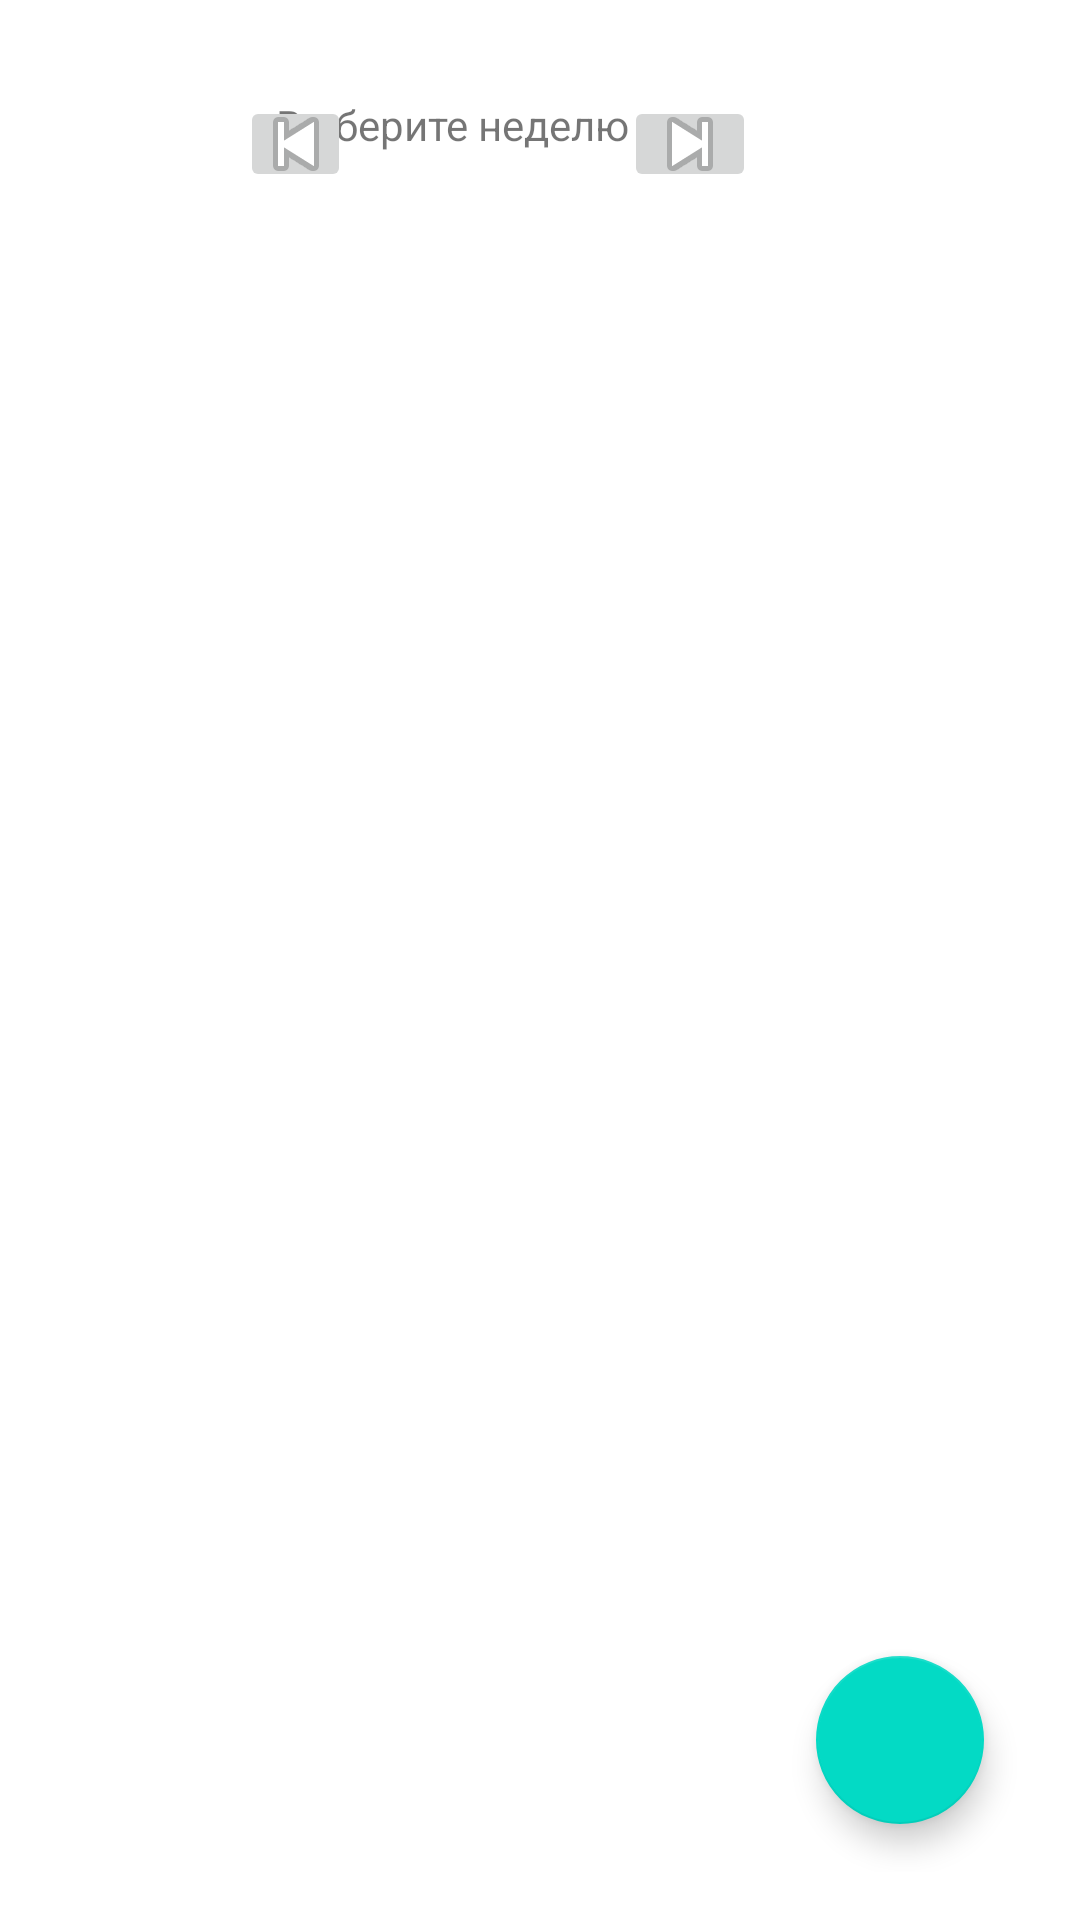

Here is an Android app screen rendered from its layout file. Give the layout XML and the strings, colors and styles it references.
<!-- AndroidManifest.xml: application theme Theme.Shedule -->
<!-- res/layout/activity_main.xml -->
<?xml version="1.0" encoding="utf-8"?>
<androidx.constraintlayout.widget.ConstraintLayout
    xmlns:android="http://schemas.android.com/apk/res/android"
    xmlns:app="http://schemas.android.com/apk/res-auto"
    xmlns:tools="http://schemas.android.com/tools"
    android:layout_width="match_parent"
    android:layout_height="match_parent"
    android:padding="16dp">

    <androidx.recyclerview.widget.RecyclerView
        android:id="@+id/list"
        android:layout_width="0dp"
        android:layout_height="0dp"

        app:layoutManager="androidx.recyclerview.widget.LinearLayoutManager"

        app:layout_constraintBottom_toBottomOf="parent"
        app:layout_constraintLeft_toLeftOf="parent"
        app:layout_constraintRight_toRightOf="parent"
        app:layout_constraintTop_toBottomOf="@+id/textView" />
    <com.google.android.material.floatingactionbutton.FloatingActionButton
        android:id="@+id/fab"
        app:layout_constraintBottom_toBottomOf="parent"
        app:layout_constraintEnd_toEndOf="parent"
        android:layout_width="wrap_content"
        android:layout_height="wrap_content"
        android:layout_margin="16dp"
        android:onClick="settings"/>

    <TextView
        android:id="@+id/textView"
        android:layout_width="141dp"
        android:layout_height="30dp"
        android:layout_marginTop="16dp"
        android:onClick="setWeek"
        android:text="Выберите неделю"
        app:layout_constraintEnd_toStartOf="@+id/imageButton2"
        app:layout_constraintStart_toEndOf="@+id/imageButton"
        app:layout_constraintTop_toTopOf="parent" />

    <ImageButton
        android:id="@+id/imageButton"
        android:layout_width="37dp"
        android:layout_height="32dp"
        android:layout_marginStart="64dp"
        android:layout_marginTop="16dp"
        app:layout_constraintStart_toStartOf="@+id/list"
        app:layout_constraintTop_toTopOf="parent"
        app:srcCompat="@android:drawable/ic_media_previous"
        android:onClick="previousWeek"/>

    <ImageButton
        android:id="@+id/imageButton2"
        android:layout_width="44dp"
        android:layout_height="32dp"
        android:layout_marginTop="16dp"
        android:layout_marginEnd="92dp"
        app:layout_constraintEnd_toEndOf="@+id/list"
        app:layout_constraintTop_toTopOf="parent"
        app:srcCompat="@android:drawable/ic_media_next"
        android:onClick="nextWeek"/>
</androidx.constraintlayout.widget.ConstraintLayout>
<!-- resources referenced by this layout -->
<resources>
  <style name="Theme.Shedule" parent="Theme.MaterialComponents.DayNight.DarkActionBar">
          
          <item name="colorPrimary">@color/purple_500</item>
          <item name="colorPrimaryVariant">@color/purple_700</item>
          <item name="colorOnPrimary">@color/white</item>
          
          <item name="colorSecondary">@color/teal_200</item>
          <item name="colorSecondaryVariant">@color/teal_700</item>
          <item name="colorOnSecondary">@color/black</item>
          
          <item name="android:statusBarColor" tools:targetApi="l">?attr/colorPrimaryVariant</item>
          
      </style>
  <!-- not gathered from this repository: default colours our renderer supplied (Android Studio template values) -->
  <color name="purple_500">#FF6200EE</color>
  <color name="purple_700">#FF3700B3</color>
  <color name="teal_200">#FF03DAC5</color>
  <color name="teal_700">#FF018786</color>
  <color name="black">#FF000000</color>
  <color name="white">#FFFFFFFF</color>
</resources>
